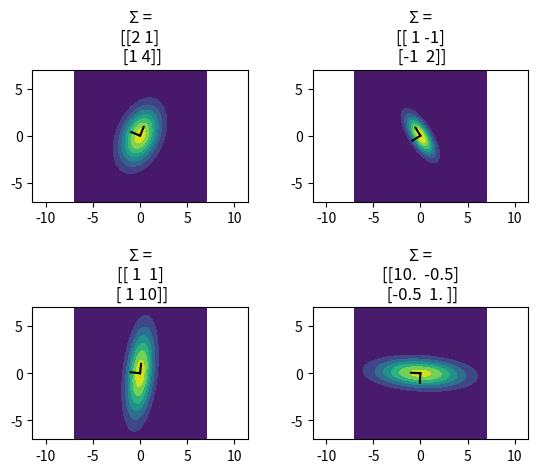

The script that saved this image:
import numpy as np
import matplotlib.pyplot as plt

plt.subplots_adjust(wspace=0.3,hspace=0.8)

def gauss_2d(x, y):
    x_c = np.array([x, y]) - mu
    return np.exp(- x_c.dot(inv_sigma).dot(x_c[np.newaxis, :].T) / 2.0) / (2*np.pi*np.sqrt(det))

mu = np.array([0,0])
x = y = np.linspace(-7,7,int(1e2))
X, Y = np.meshgrid(x,y)

sigma = np.array([[2,1],
                  [1,4]])
det = np.linalg.det(sigma)
inv_sigma = np.linalg.inv(sigma)
lambdas, phi = np.linalg.eigh(sigma)
Z = np.vectorize(gauss_2d)(X,Y)
plt.subplot(221)
plt.contourf(X,Y,Z)
plt.plot([0,phi[0][0]],[0,phi[0][1]],'k-')
plt.plot([0,phi[1][0]],[0,phi[1][1]],'k-')
plt.axis('equal')
plt.title(f'Σ =\n{sigma}')
print(phi,sep='\n',end='\n\n')

sigma = np.array([[1,-1],
                  [-1,2]])
det = np.linalg.det(sigma)
inv_sigma = np.linalg.inv(sigma)
lambdas, phi = np.linalg.eigh(sigma)
Z = np.vectorize(gauss_2d)(X,Y)
plt.subplot(222)
plt.contourf(X,Y,Z)
plt.plot([0,phi[0][0]],[0,phi[0][1]],'k-')
plt.plot([0,phi[1][0]],[0,phi[1][1]],'k-')
plt.axis('equal')
plt.title(f'Σ =\n{sigma}')
print(phi,sep='\n',end='\n\n')

sigma = np.array([[1,1],
                  [1,10]])
det = np.linalg.det(sigma)
inv_sigma = np.linalg.inv(sigma)
lambdas, phi = np.linalg.eigh(sigma)
Z = np.vectorize(gauss_2d)(X,Y)
plt.subplot(223)
plt.contourf(X,Y,Z)
plt.plot([0,phi[0][0]],[0,phi[0][1]],'k-')
plt.plot([0,phi[1][0]],[0,phi[1][1]],'k-')
plt.axis('equal')
plt.title(f'Σ =\n{sigma}')
print(phi,sep='\n',end='\n\n')

sigma = np.array([[10,-0.5],
                  [-0.5,1]])
det = np.linalg.det(sigma)
inv_sigma = np.linalg.inv(sigma)
lambdas, phi = np.linalg.eigh(sigma)
Z = np.vectorize(gauss_2d)(X,Y)
plt.subplot(224)
plt.contourf(X,Y,Z)
plt.plot([0,phi[0][0]],[0,phi[0][1]],'k-')
plt.plot([0,phi[1][0]],[0,phi[1][1]],'k-')
plt.axis('equal')
plt.title(f'Σ =\n{sigma}')
print(phi,sep='\n',end='\n\n')
plt.savefig('2_2dgauss_by4covmat.png',bbox_inches='tight')
